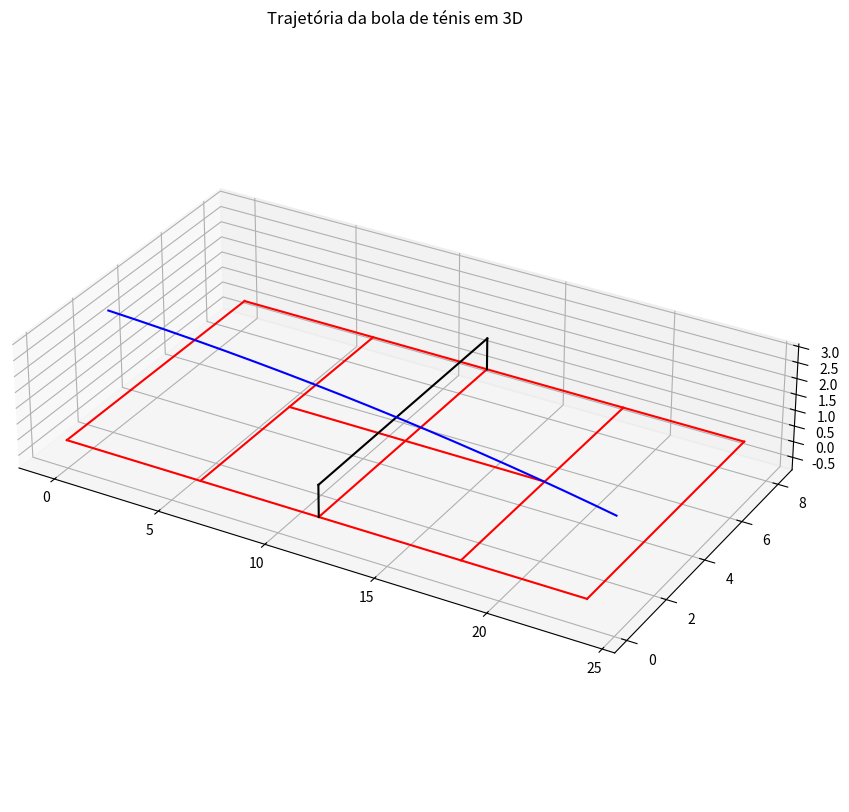

Source code (Python):
import numpy as np
import matplotlib.pyplot as plt

# Initial conditions
t0 = 0.0  # initial time [s]
tf = 0.5  # final time [s]
dt = 0.001  # time step [s]
r0 = np.array([0.0, 2.0, 3.0])  # initial position [m]
v0 = np.array([160.0, 20.0, -20.0]) * 1000 / 3600  # initial velocity [m/s]
g = 9.8  # gravitational acceleration [m/s^2]

# Calculate terminal velocity and air resistance coefficient
v_T = np.linalg.norm(v0)  # terminal velocity [m/s]
D = g / v_T ** 2  # air resistance coefficient [m^-1]

# Initialize time domain
N = int((tf - t0) / dt + 1)
t = np.linspace(t0, tf, num=N)

# Initialize acceleration arrays
a = np.zeros([np.size(t), 3])  # resultant acceleration
a_res = np.zeros([np.size(t), 3])  # acceleration due to air resistance
a_grv = np.zeros([np.size(t), 3])  # acceleration due to gravity

# Initialize velocity and position arrays
v = np.zeros([np.size(t), 3])
v[0, :] = v0
r = np.zeros([np.size(t), 3])
r[0, :] = r0

# Calculate acceleration
for i in range(np.size(t) - 1):
    a_grv[i, :] = - g * np.array([0.0, 0.0, 1.0])
    a_res[i, :] = - D * np.linalg.norm(v[i, :]) * v[i, :]
    a[i, :] = a_grv[i, :] + a_res[i, :]
    v[i + 1, :] = v[i, :] + a[i, :] * dt
    r[i + 1, :] = r[i, :] + v[i, :] * dt

fig = plt.figure(figsize=(10, 10))
ax = plt.axes(projection='3d')
# Coordenadas das linhas de campo e rede
x0 = 0
x1 = 18.3 - 11.9
x2 = 11.9
x3 = 18.3
x4 = 2 * 11.9
y0 = 0
y1 = 4.1
y2 = 8.2
z0 = 0.0
z1 = 1.0

ax.plot3D(np.array([x0, x4]), np.array([y0, y0]), np.array([z0, z0]), 'r-')
ax.plot3D(np.array([x1, x3]), np.array([y1, y1]), np.array([z0, z0]), 'r-')
ax.plot3D(np.array([x0, x4]), np.array([y2, y2]), np.array([z0, z0]), 'r-')
ax.plot3D(np.array([x0, x0]), np.array([y0, y2]), np.array([z0, z0]), 'r-')
ax.plot3D(np.array([x1, x1]), np.array([y0, y2]), np.array([z0, z0]), 'r-')
ax.plot3D(np.array([x2, x2]), np.array([y0, y2]), np.array([z0, z0]), 'r-')
ax.plot3D(np.array([x3, x3]), np.array([y0, y2]), np.array([z0, z0]), 'r-')
ax.plot3D(np.array([x4, x4]), np.array([y0, y2]), np.array([z0, z0]), 'r-')
ax.plot3D(np.array([x2, x2]), np.array([y0, y2]), np.array([z1, z1]), 'k-')
ax.plot3D(np.array([x2, x2]), np.array([y0, y0]), np.array([z0, z1]), 'k-')
ax.plot3D(np.array([x2, x2]), np.array([y2, y2]), np.array([z0, z1]), 'k-')

# Trajetória da bola
ax.plot3D(r[:, 0], r[:, 1], r[:, 2], 'b-')
ax.set_title('Trajetória da bola de ténis em 3D')
ax.set_box_aspect(aspect = (14, 8, 3))
plt.show()